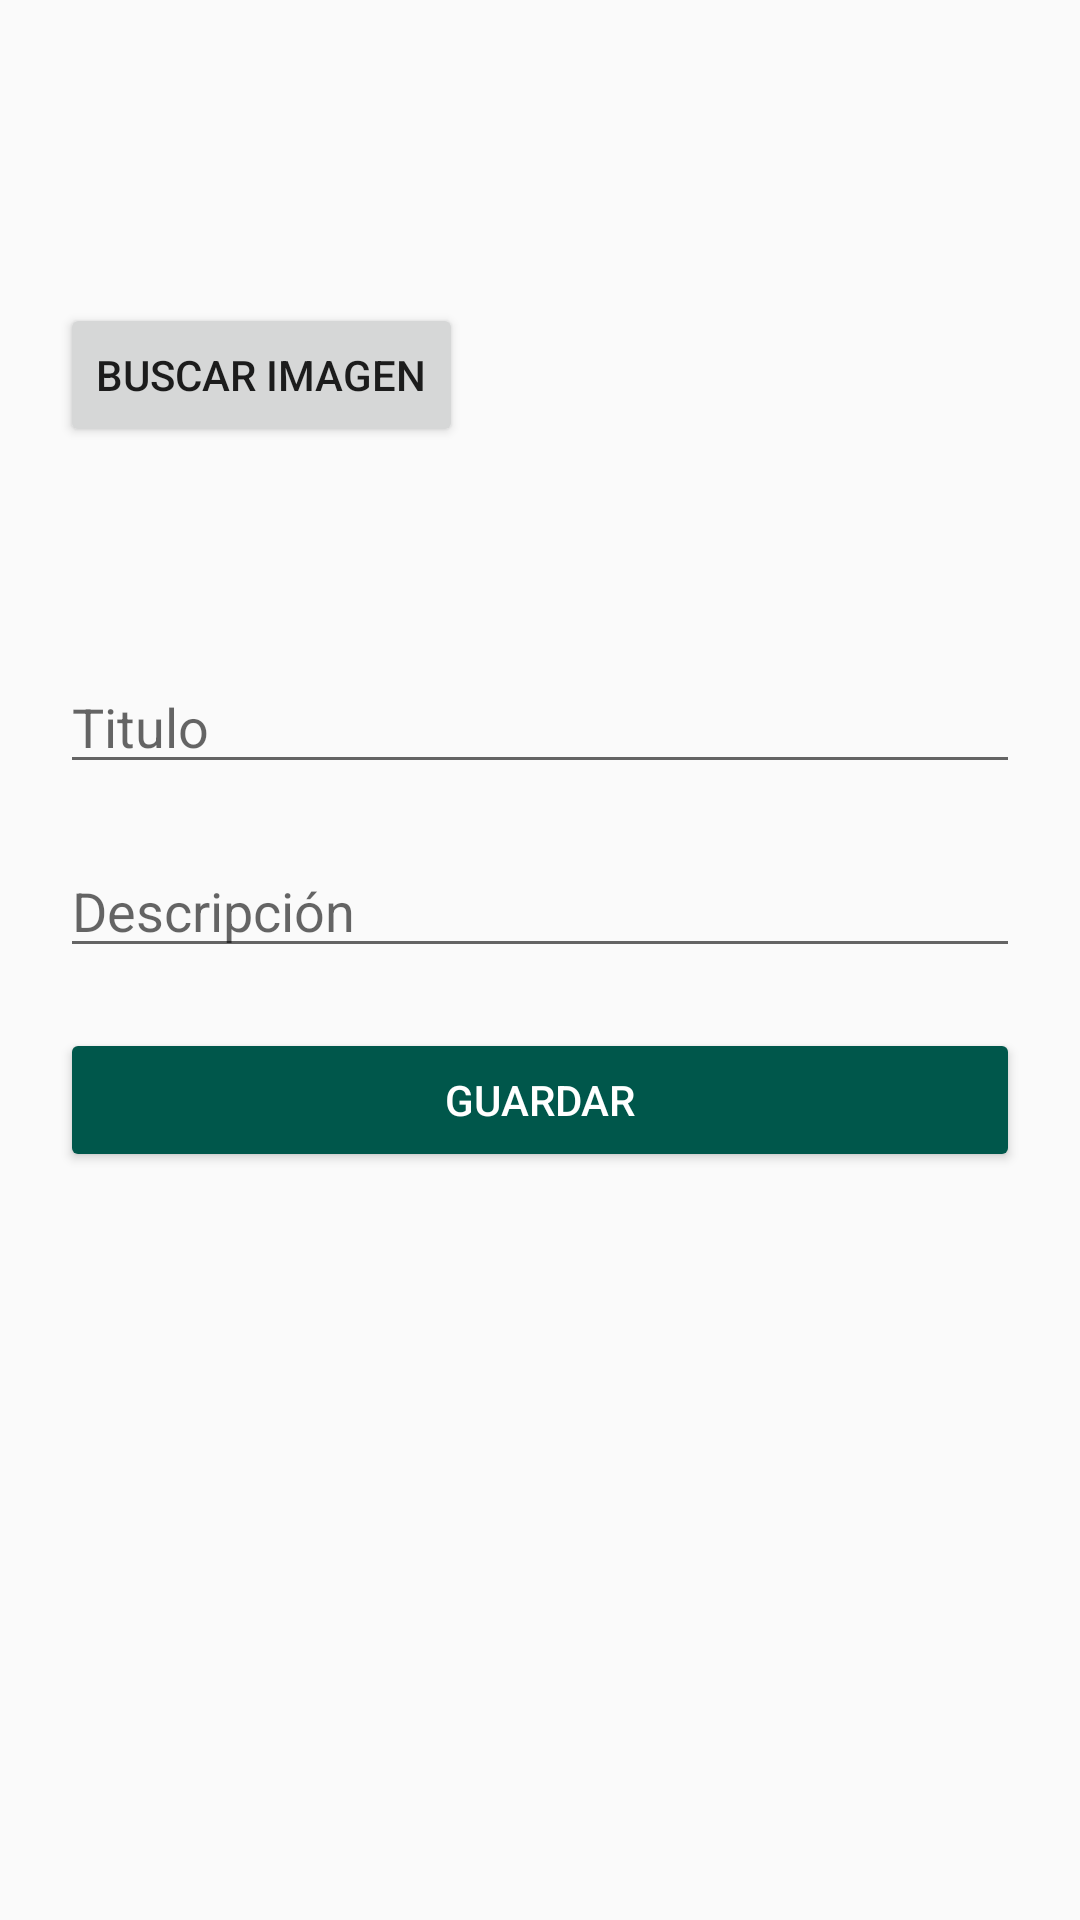

Layout XML and referenced resources for this Android screen:
<!-- AndroidManifest.xml: application theme AppTheme -->
<!-- res/layout/activity_add_image.xml -->
<?xml version="1.0" encoding="utf-8"?>
<LinearLayout xmlns:android="http://schemas.android.com/apk/res/android"
    xmlns:app="http://schemas.android.com/apk/res-auto"
    xmlns:tools="http://schemas.android.com/tools"
    android:layout_width="match_parent"
    android:layout_height="match_parent"
    android:orientation="vertical"
    tools:context=".Activities.AddImageActivity">

    <LinearLayout
        android:layout_width="wrap_content"
        android:layout_height="wrap_content"
        android:orientation="horizontal"
        android:layout_marginTop="50dp">

        <Button
            android:id="@+id/btnBuscarImagen"
            android:layout_width="wrap_content"
            android:layout_height="wrap_content"
            android:layout_gravity="center_vertical"
            android:text="Buscar imagen"
            android:layout_marginLeft="20dp"
            android:layout_marginRight="30dp"/>

        <ImageView
            android:id="@+id/imageCargada"
            android:layout_width="150dp"
            android:layout_height="150dp"
            android:src="@drawable/no_photo"
            />


    </LinearLayout>

    <EditText
        android:id="@+id/etTitleImage"
        android:layout_width="match_parent"
        android:layout_height="wrap_content"
        android:hint="@string/et_titulo_image"
        android:layout_marginLeft="20dp"
        android:layout_marginRight="20dp"
        android:layout_marginTop="20dp"
        />

    <EditText
        android:id="@+id/etDescriptionImage"
        android:layout_width="match_parent"
        android:layout_height="wrap_content"
        android:hint="@string/et_description_image"
        android:layout_marginLeft="20dp"
        android:layout_marginRight="20dp"
        android:layout_marginTop="20dp"
        />

    <Button
        android:id="@+id/btnGuardarImage"
        android:layout_width="match_parent"
        android:layout_height="wrap_content"
        android:text="@string/guardar_btn_image"
        android:theme="@style/RaisedButtonDark"
        android:layout_marginLeft="20dp"
        android:layout_marginRight="20dp"
        android:layout_marginTop="20dp"/>

</LinearLayout>
<!-- resources referenced by this layout -->
<resources>
  <string name="et_description_image">Descripción</string>
  <string name="et_titulo_image">Titulo</string>
  <string name="guardar_btn_image">Guardar</string>
  <style name="RaisedButtonDark" parent="Theme.AppCompat.Light">
          <item name="colorButtonNormal">@color/colorPrimaryDark</item>
          <item name="colorControlHighlight">@color/colorPrimary</item>
          <item name="android:textColor">@android:color/white</item>
  
      </style>
  <style name="AppTheme" parent="Theme.AppCompat.Light.NoActionBar">
          
          <item name="colorPrimary">@color/colorPrimary</item>
          <item name="colorPrimaryDark">@color/colorPrimaryDark</item>
          <item name="colorAccent">@color/colorAccent</item>
      </style>
  <color name="colorPrimaryDark">#00574B</color>
  <color name="colorPrimary">#008577</color>
  <color name="colorAccent">#D81B60</color>
</resources>
